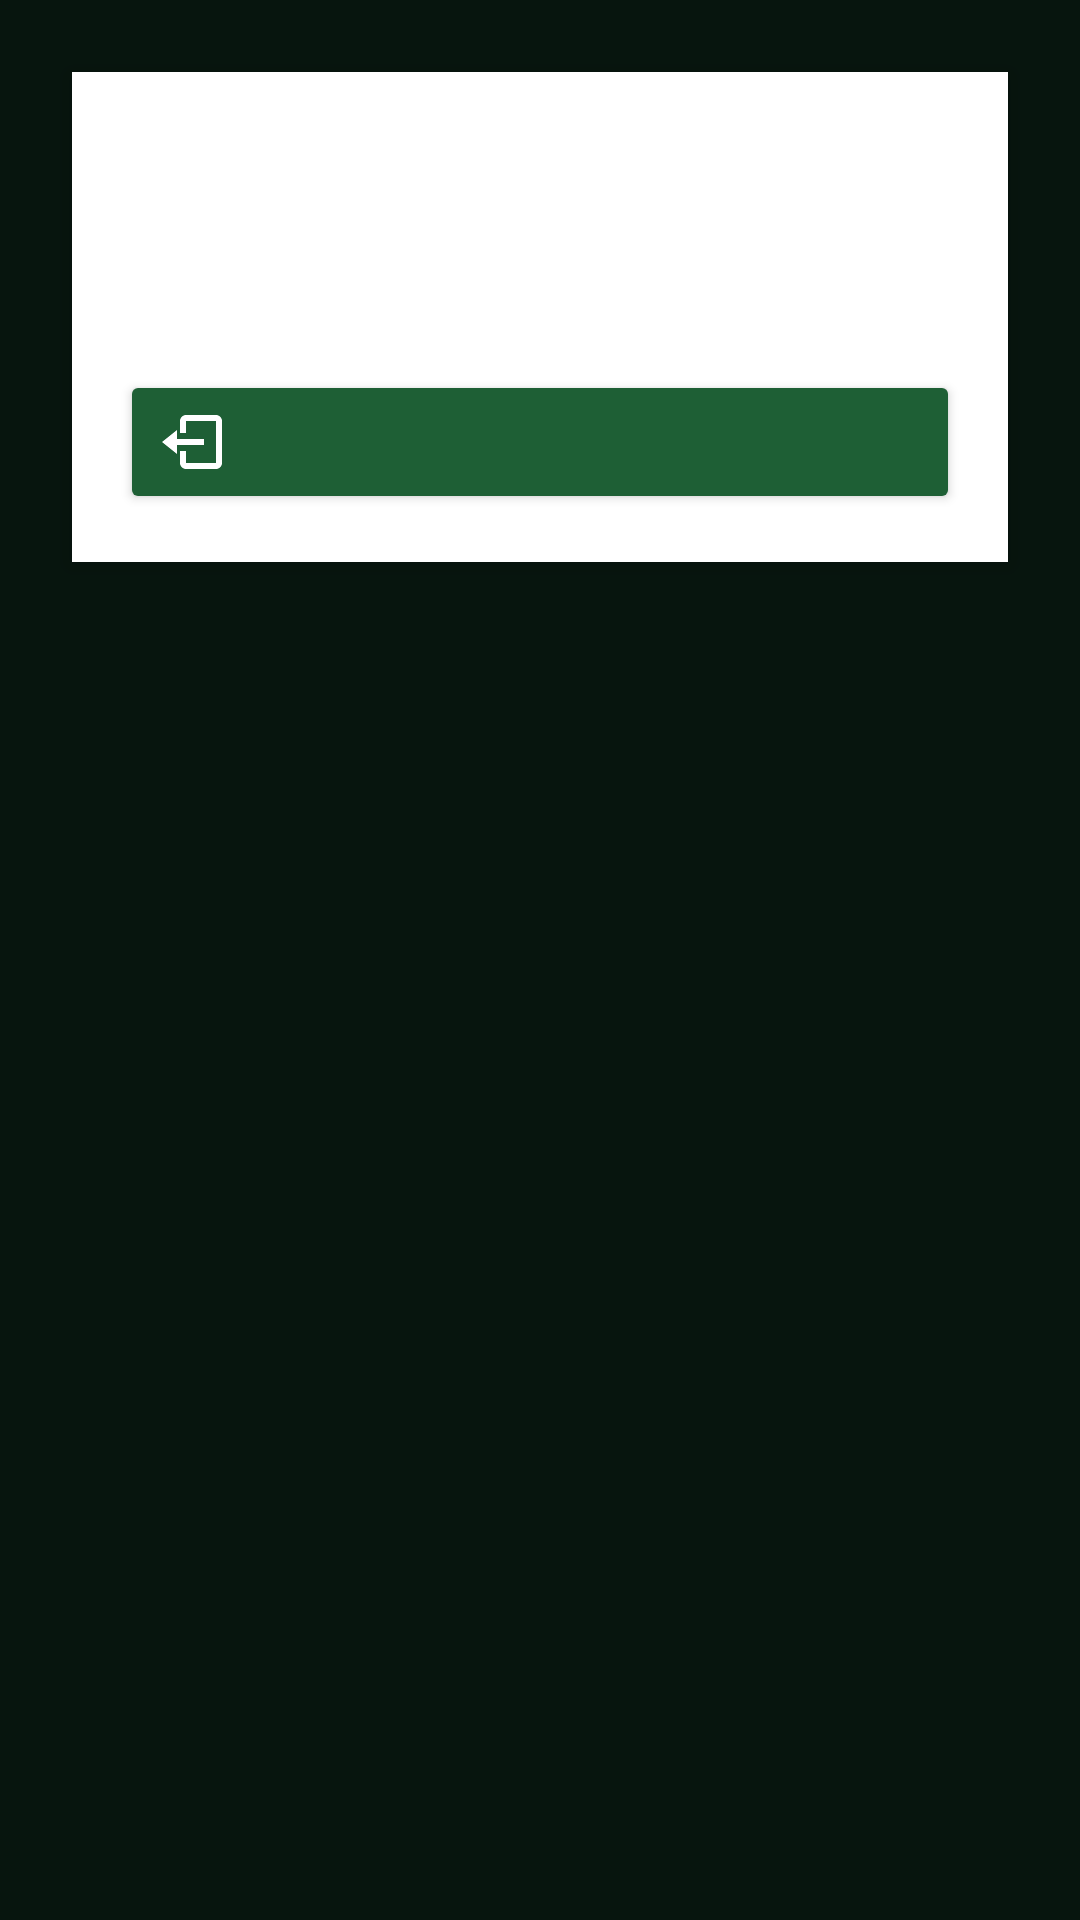

The Android layout XML behind this screen, and the referenced resources:
<!-- AndroidManifest.xml: application theme Theme.DARLogsMobile -->
<!-- res/layout/fragment_manage_accounts.xml -->
<?xml version="1.0" encoding="utf-8"?>
<ScrollView xmlns:android="http://schemas.android.com/apk/res/android"
    android:layout_width="match_parent"
    android:layout_height="match_parent"
    android:padding="16dp"
    android:background="@color/cardBackground">

    <LinearLayout
        android:layout_width="match_parent"
        android:layout_height="wrap_content"
        android:orientation="vertical"
        android:padding="16dp"
        android:background="@color/white"
        android:elevation="4dp"
        android:layout_margin="8dp"
        android:clipToPadding="false">

        <TextView
            android:id="@+id/manageTitle"
            android:layout_width="match_parent"
            android:layout_height="wrap_content"
            android:textSize="20sp"
            android:textStyle="bold"
            android:textColor="@color/brandColor" />

        <TextView
            android:id="@+id/manageDescription"
            android:layout_width="match_parent"
            android:layout_height="wrap_content"
            android:layout_marginTop="12dp"
            android:textColor="@color/loginText"
            android:textSize="15sp" />

        <Button
            android:id="@+id/logoutButton"
            android:layout_width="match_parent"
            android:layout_height="wrap_content"
            android:layout_marginTop="24dp"
            android:textAllCaps="false"
            android:backgroundTint="@color/brandColor"
            android:textColor="@color/white"
            android:padding="12dp"
            android:drawableStart="@drawable/ic_logout"
            android:drawablePadding="10dp"
            android:gravity="center_vertical" />
    </LinearLayout>
</ScrollView>
<!-- resources referenced by this layout -->
<resources>
  <color name="brandColor">#1e5f35</color>
  <color name="cardBackground">#07150e</color>
  <color name="loginText">#122f1d</color>
  <color name="white">#ffffff</color>
  <!-- drawable ic_logout (drawable) -->
  <?xml version="1.0" encoding="utf-8"?>
  <vector xmlns:android="http://schemas.android.com/apk/res/android"
      android:width="24dp"
      android:height="24dp"
      android:viewportWidth="24"
      android:viewportHeight="24">
      <path
          android:fillColor="#FFFFFF"
          android:pathData="M16,13v-2H7V8l-5,4 5,4v-3h9zM20,3H10c-1.1,0-2,0.9-2,2v4h2V5h10v14H10v-4H8v4c0,1.1,0.9,2,2,2h10c1.1,0,2-0.9,2-2V5c0-1.1-0.9-2-2-2z"/>
  </vector>
  <style name="Theme.DARLogsMobile" parent="Theme.Material3.DayNight.NoActionBar">
          <item name="colorPrimary">#0f5a2f</item>
          <item name="colorPrimaryVariant">#0b3f21</item>
          <item name="colorSecondary">#D4AF37</item>
          <item name="colorSurface">#FFFFFF</item>
          <item name="colorOnSurface">#0e3d1e</item>
          <item name="android:windowBackground">#071809</item>
          <item name="android:statusBarColor">#071809</item>
          <item name="android:navigationBarColor">#071809</item>
          <item name="android:forceDarkAllowed">false</item>
      </style>
</resources>
